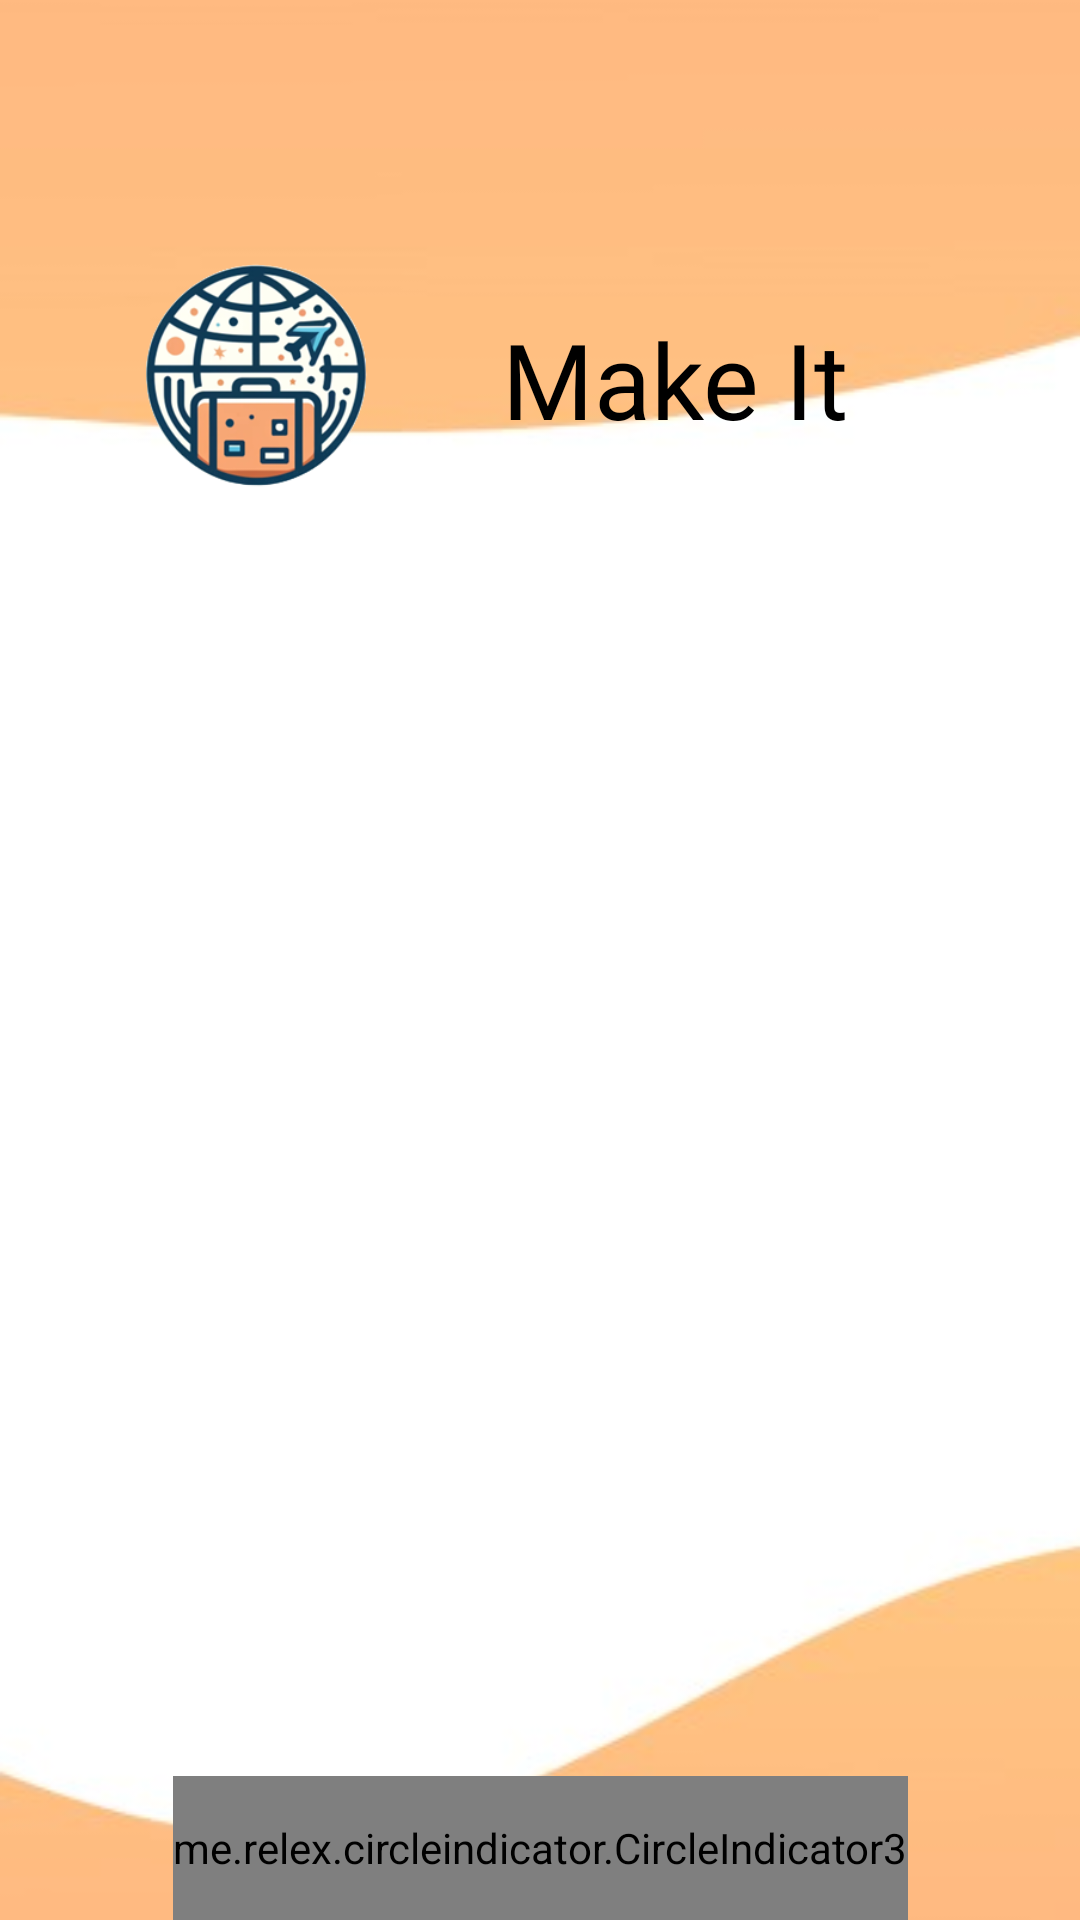

Produce the Android XML layout that renders to this screen, including the resource entries it uses.
<!-- AndroidManifest.xml: application theme Theme.FinalYearProjectDM -->
<!-- res/layout/activity_main.xml -->
<?xml version="1.0" encoding="utf-8"?>
<androidx.constraintlayout.widget.ConstraintLayout
    xmlns:android="http://schemas.android.com/apk/res/android"
    xmlns:app="http://schemas.android.com/apk/res-auto"
    xmlns:tools="http://schemas.android.com/tools"
    android:layout_width="match_parent"
    android:layout_height="match_parent"
    android:background="@drawable/background_1"
    tools:context=".MainActivity">

    <androidx.appcompat.widget.Toolbar
        android:id="@+id/toolbar"
        android:layout_width="match_parent"
        android:layout_height="?attr/actionBarSize"
        android:background="@android:color/transparent"
        app:layout_constraintEnd_toEndOf="parent"
        app:layout_constraintStart_toStartOf="parent"
        app:layout_constraintTop_toTopOf="parent"/>

    <ImageView
        android:id="@+id/logoImageView"
        android:layout_width="116dp"
        android:layout_height="90dp"
        android:layout_marginTop="16dp"
        android:layout_marginBottom="16dp"
        android:contentDescription="Make It Out"
        android:src="@drawable/picture5"
        app:layout_constraintBottom_toTopOf="@id/viewPager"
        app:layout_constraintEnd_toEndOf="parent"
        app:layout_constraintHorizontal_bias="0.108"
        app:layout_constraintStart_toStartOf="parent"
        app:layout_constraintTop_toBottomOf="@id/toolbar" />

    <TextView
        android:id="@+id/logoTextView"
        android:layout_width="167dp"
        android:layout_height="45dp"
        android:layout_marginStart="16dp"
        android:fontFamily="@font/bloggersans"
        android:text="Make It Out"
        android:textColor="@android:color/black"
        android:textSize="35sp"
        app:layout_constraintBottom_toBottomOf="@id/logoImageView"
        app:layout_constraintEnd_toEndOf="parent"
        app:layout_constraintHorizontal_bias="0.258"
        app:layout_constraintStart_toEndOf="@id/logoImageView"
        app:layout_constraintTop_toTopOf="@id/logoImageView"
        app:layout_constraintVertical_bias="0.511" />

    <androidx.viewpager2.widget.ViewPager2
        android:id="@+id/viewPager"
        android:layout_width="match_parent"
        android:layout_height="0dp"
        app:layout_constraintTop_toBottomOf="@id/logoImageView"
        app:layout_constraintBottom_toTopOf="@id/indicator"
        app:layout_constraintStart_toStartOf="parent"
        app:layout_constraintEnd_toEndOf="parent"/>

    <me.relex.circleindicator.CircleIndicator3
        android:id="@+id/indicator"
        android:layout_width="wrap_content"
        android:layout_height="48dp"
        app:ci_width="8dp"
        app:ci_height="8dp"
        app:ci_margin="8dp"
        app:ci_drawable="@drawable/circle_indicator_default"
        app:ci_drawable_unselected="@drawable/circle_indicator_unselected"
        app:layout_constraintTop_toBottomOf="@id/viewPager"
        app:layout_constraintEnd_toEndOf="parent"
        app:layout_constraintStart_toStartOf="parent"
        app:layout_constraintBottom_toBottomOf="parent"
        app:ci_animator="@animator/indicator_animator"
        app:ci_animator_reverse="@animator/indicator_animator_reverse"/>
</androidx.constraintlayout.widget.ConstraintLayout>
<!-- resources referenced by this layout -->
<resources>
  <!-- drawable background_1: jpg bitmap (drawable, 7204 bytes) -->
  <!-- drawable circle_indicator_default (drawable) -->
  <?xml version="1.0" encoding="utf-8"?>
  <shape xmlns:android="http://schemas.android.com/apk/res/android"
      android:shape="oval">
      <size
          android:width="8dp"
          android:height="8dp" />
      <solid android:color="@color/blue"/> 
  </shape>
  <!-- drawable circle_indicator_unselected (drawable) -->
  <?xml version="1.0" encoding="utf-8"?>
  <shape xmlns:android="http://schemas.android.com/apk/res/android"
      android:shape="oval">
      <size
          android:width="8dp"
          android:height="8dp" />
      <solid android:color="#99FF8903"/>
  </shape>
  <!-- drawable picture5: png bitmap (drawable, 57406 bytes) -->
  <style name="Theme.FinalYearProjectDM" parent="Base.Theme.FinalYearProjectDM" />
  <color name="blue">#00C2FF</color>
  <style name="Base.Theme.FinalYearProjectDM" parent="Theme.Material3.DayNight.NoActionBar">
  
          <item name="colorOnPrimary">@color/white</item>
          <item name="colorOnSecondary">@color/black</item>
          <item name="android:statusBarColor" tools:targetApi="l">@color/black</item>
  
          <item name="colorPrimary">@color/white</item>
          <item name="colorPrimaryDark">@color/black</item>
          <item name="colorAccent">@color/colorAccent</item>
  
          <item name="android:windowLightStatusBar">true</item>
  
          <item name="android:navigationBarColor">#E4E4E4</item>
  
          //dont think error matters?
          <item name="android:windowLightNavigationBar">true</item>
  
          //display in black
          <item name="actionBarStyle">@style/MyActionBar</item>
      </style>
  <color name="white">#FFFFFFFF</color>
  <color name="black">#FF000000</color>
  <color name="colorAccent">#FF7043</color>
  <style name="MyActionBar" parent="@style/Widget.AppCompat.ActionBar.Solid">
          <item name="titleTextStyle">@style/MyTitleTextStyle</item>
      </style>
  <style name="MyTitleTextStyle" parent="@style/TextAppearance.AppCompat.Widget.ActionBar.Title">
          <item name="android:textColor">#000</item>
      </style>
</resources>
